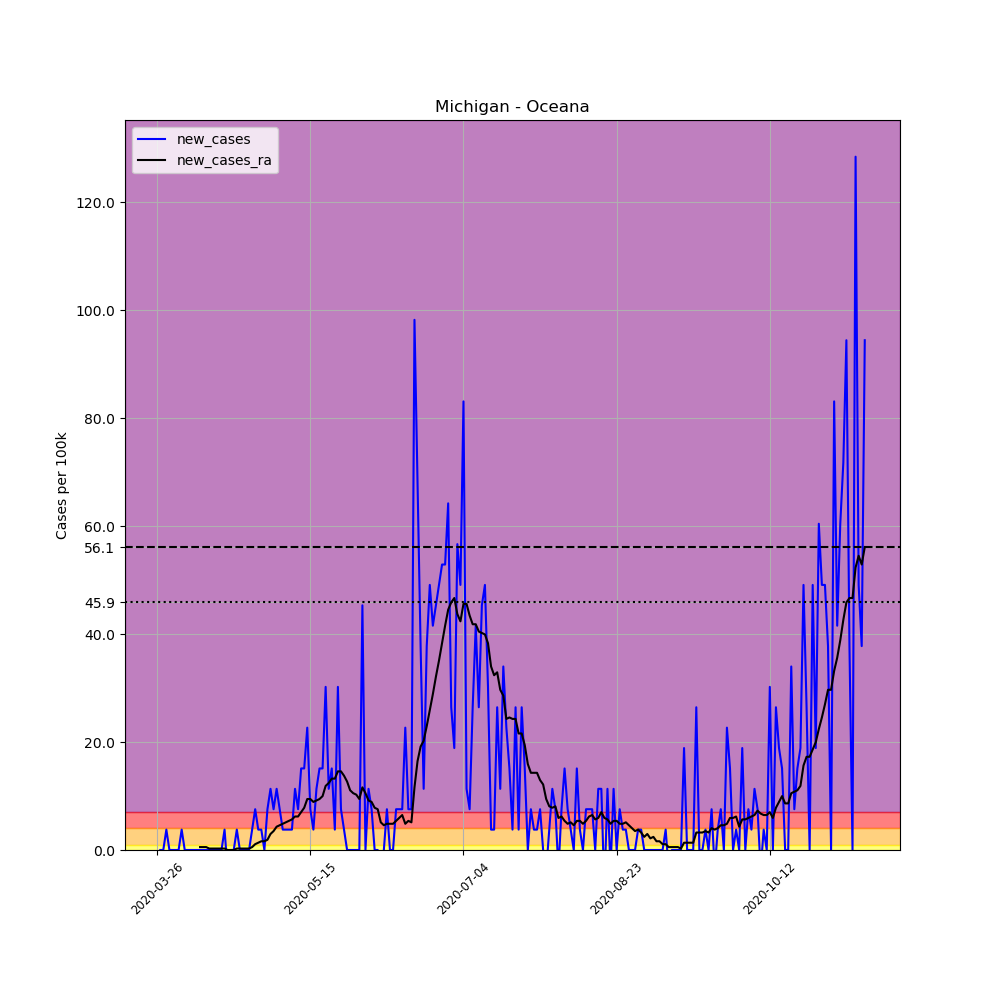

Source data for this figure (header and first rows):
, date, county, state, fips, cases, deaths, COUNTY, STNAME, CTYNAME, POPESTIMATE2019, per_100k, new_cases, new_cases_ra
373836, 2020-03-26, Oceana, Michigan, 26127, 1, 0, 127, Michigan, Oceana, 26467, 3.778, , 
373837, 2020-03-27, Oceana, Michigan, 26127, 1, 0, 127, Michigan, Oceana, 26467, 3.778, 0.0, 
373838, 2020-03-28, Oceana, Michigan, 26127, 1, 0, 127, Michigan, Oceana, 26467, 3.778, 0.0, 
373839, 2020-03-29, Oceana, Michigan, 26127, 2, 0, 127, Michigan, Oceana, 26467, 7.557, 3.778, 
373840, 2020-03-30, Oceana, Michigan, 26127, 2, 0, 127, Michigan, Oceana, 26467, 7.557, 0.0, 
373841, 2020-03-31, Oceana, Michigan, 26127, 2, 0, 127, Michigan, Oceana, 26467, 7.557, 0.0, 
373842, 2020-04-01, Oceana, Michigan, 26127, 2, 0, 127, Michigan, Oceana, 26467, 7.557, 0.0, 
373843, 2020-04-02, Oceana, Michigan, 26127, 2, 0, 127, Michigan, Oceana, 26467, 7.557, 0.0, 
373844, 2020-04-03, Oceana, Michigan, 26127, 3, 0, 127, Michigan, Oceana, 26467, 11.33, 3.778, 
373845, 2020-04-04, Oceana, Michigan, 26127, 3, 0, 127, Michigan, Oceana, 26467, 11.33, 0.0, 
373846, 2020-04-05, Oceana, Michigan, 26127, 3, 0, 127, Michigan, Oceana, 26467, 11.33, 0.0, 
373847, 2020-04-06, Oceana, Michigan, 26127, 3, 0, 127, Michigan, Oceana, 26467, 11.33, 0.0, 
373848, 2020-04-07, Oceana, Michigan, 26127, 3, 1, 127, Michigan, Oceana, 26467, 11.33, 0.0, 
373849, 2020-04-08, Oceana, Michigan, 26127, 3, 1, 127, Michigan, Oceana, 26467, 11.33, 0.0, 
373850, 2020-04-09, Oceana, Michigan, 26127, 3, 1, 127, Michigan, Oceana, 26467, 11.33, 0.0, 0.5398
373851, 2020-04-10, Oceana, Michigan, 26127, 3, 1, 127, Michigan, Oceana, 26467, 11.33, 0.0, 0.5398
373852, 2020-04-11, Oceana, Michigan, 26127, 3, 1, 127, Michigan, Oceana, 26467, 11.33, 0.0, 0.5398
373853, 2020-04-12, Oceana, Michigan, 26127, 3, 1, 127, Michigan, Oceana, 26467, 11.33, 0.0, 0.2699
373854, 2020-04-13, Oceana, Michigan, 26127, 3, 1, 127, Michigan, Oceana, 26467, 11.33, 0.0, 0.2699
373855, 2020-04-14, Oceana, Michigan, 26127, 3, 1, 127, Michigan, Oceana, 26467, 11.33, 0.0, 0.2699
373856, 2020-04-15, Oceana, Michigan, 26127, 3, 1, 127, Michigan, Oceana, 26467, 11.33, 0.0, 0.2699
373857, 2020-04-16, Oceana, Michigan, 26127, 3, 1, 127, Michigan, Oceana, 26467, 11.33, 0.0, 0.2699
373858, 2020-04-17, Oceana, Michigan, 26127, 4, 1, 127, Michigan, Oceana, 26467, 15.11, 3.778, 0.2699
373859, 2020-04-18, Oceana, Michigan, 26127, 3, 1, 127, Michigan, Oceana, 26467, 11.33, -3.778, 0.0
373860, 2020-04-19, Oceana, Michigan, 26127, 3, 1, 127, Michigan, Oceana, 26467, 11.33, 0.0, 0.0
373861, 2020-04-20, Oceana, Michigan, 26127, 3, 1, 127, Michigan, Oceana, 26467, 11.33, 0.0, 0.0
373862, 2020-04-21, Oceana, Michigan, 26127, 4, 1, 127, Michigan, Oceana, 26467, 15.11, 3.778, 0.2699
373863, 2020-04-22, Oceana, Michigan, 26127, 4, 1, 127, Michigan, Oceana, 26467, 15.11, 0.0, 0.2699
373864, 2020-04-23, Oceana, Michigan, 26127, 4, 1, 127, Michigan, Oceana, 26467, 15.11, 0.0, 0.2699
373865, 2020-04-24, Oceana, Michigan, 26127, 4, 1, 127, Michigan, Oceana, 26467, 15.11, 0.0, 0.2699
373866, 2020-04-25, Oceana, Michigan, 26127, 4, 1, 127, Michigan, Oceana, 26467, 15.11, 0.0, 0.2699
373867, 2020-04-26, Oceana, Michigan, 26127, 5, 1, 127, Michigan, Oceana, 26467, 18.89, 3.778, 0.5398
373868, 2020-04-27, Oceana, Michigan, 26127, 7, 1, 127, Michigan, Oceana, 26467, 26.45, 7.557, 1.08
373869, 2020-04-28, Oceana, Michigan, 26127, 8, 1, 127, Michigan, Oceana, 26467, 30.23, 3.778, 1.349
373870, 2020-04-29, Oceana, Michigan, 26127, 9, 1, 127, Michigan, Oceana, 26467, 34, 3.778, 1.619
373871, 2020-04-30, Oceana, Michigan, 26127, 9, 1, 127, Michigan, Oceana, 26467, 34, 0.0, 1.619
373872, 2020-05-01, Oceana, Michigan, 26127, 11, 1, 127, Michigan, Oceana, 26467, 41.56, 7.557, 1.889
373873, 2020-05-02, Oceana, Michigan, 26127, 14, 1, 127, Michigan, Oceana, 26467, 52.9, 11.33, 2.969
373874, 2020-05-03, Oceana, Michigan, 26127, 16, 1, 127, Michigan, Oceana, 26467, 60.45, 7.557, 3.508
373875, 2020-05-04, Oceana, Michigan, 26127, 19, 1, 127, Michigan, Oceana, 26467, 71.79, 11.33, 4.318
373876, 2020-05-05, Oceana, Michigan, 26127, 21, 1, 127, Michigan, Oceana, 26467, 79.34, 7.557, 4.588
373877, 2020-05-06, Oceana, Michigan, 26127, 22, 1, 127, Michigan, Oceana, 26467, 83.12, 3.778, 4.858
373878, 2020-05-07, Oceana, Michigan, 26127, 23, 1, 127, Michigan, Oceana, 26467, 86.9, 3.778, 5.128
373879, 2020-05-08, Oceana, Michigan, 26127, 24, 1, 127, Michigan, Oceana, 26467, 90.68, 3.778, 5.398
373880, 2020-05-09, Oceana, Michigan, 26127, 25, 1, 127, Michigan, Oceana, 26467, 94.46, 3.778, 5.667
373881, 2020-05-10, Oceana, Michigan, 26127, 28, 1, 127, Michigan, Oceana, 26467, 105.8, 11.33, 6.207
373882, 2020-05-11, Oceana, Michigan, 26127, 30, 1, 127, Michigan, Oceana, 26467, 113.3, 7.557, 6.207
373883, 2020-05-12, Oceana, Michigan, 26127, 34, 1, 127, Michigan, Oceana, 26467, 128.5, 15.11, 7.017
373884, 2020-05-13, Oceana, Michigan, 26127, 38, 2, 127, Michigan, Oceana, 26467, 143.6, 15.11, 7.826
373885, 2020-05-14, Oceana, Michigan, 26127, 44, 2, 127, Michigan, Oceana, 26467, 166.2, 22.67, 9.446
373886, 2020-05-15, Oceana, Michigan, 26127, 46, 2, 127, Michigan, Oceana, 26467, 173.8, 7.557, 9.446
373887, 2020-05-16, Oceana, Michigan, 26127, 47, 2, 127, Michigan, Oceana, 26467, 177.6, 3.778, 8.906
373888, 2020-05-17, Oceana, Michigan, 26127, 50, 2, 127, Michigan, Oceana, 26467, 188.9, 11.33, 9.176
373889, 2020-05-18, Oceana, Michigan, 26127, 54, 2, 127, Michigan, Oceana, 26467, 204, 15.11, 9.446
373890, 2020-05-19, Oceana, Michigan, 26127, 58, 2, 127, Michigan, Oceana, 26467, 219.1, 15.11, 9.985
373891, 2020-05-20, Oceana, Michigan, 26127, 66, 2, 127, Michigan, Oceana, 26467, 249.4, 30.23, 11.87
373892, 2020-05-21, Oceana, Michigan, 26127, 69, 2, 127, Michigan, Oceana, 26467, 260.7, 11.33, 12.41
373893, 2020-05-22, Oceana, Michigan, 26127, 73, 2, 127, Michigan, Oceana, 26467, 275.8, 15.11, 13.22
373894, 2020-05-23, Oceana, Michigan, 26127, 74, 2, 127, Michigan, Oceana, 26467, 279.6, 3.778, 13.22
373895, 2020-05-24, Oceana, Michigan, 26127, 82, 2, 127, Michigan, Oceana, 26467, 309.8, 30.23, 14.57
... 172 more rows
